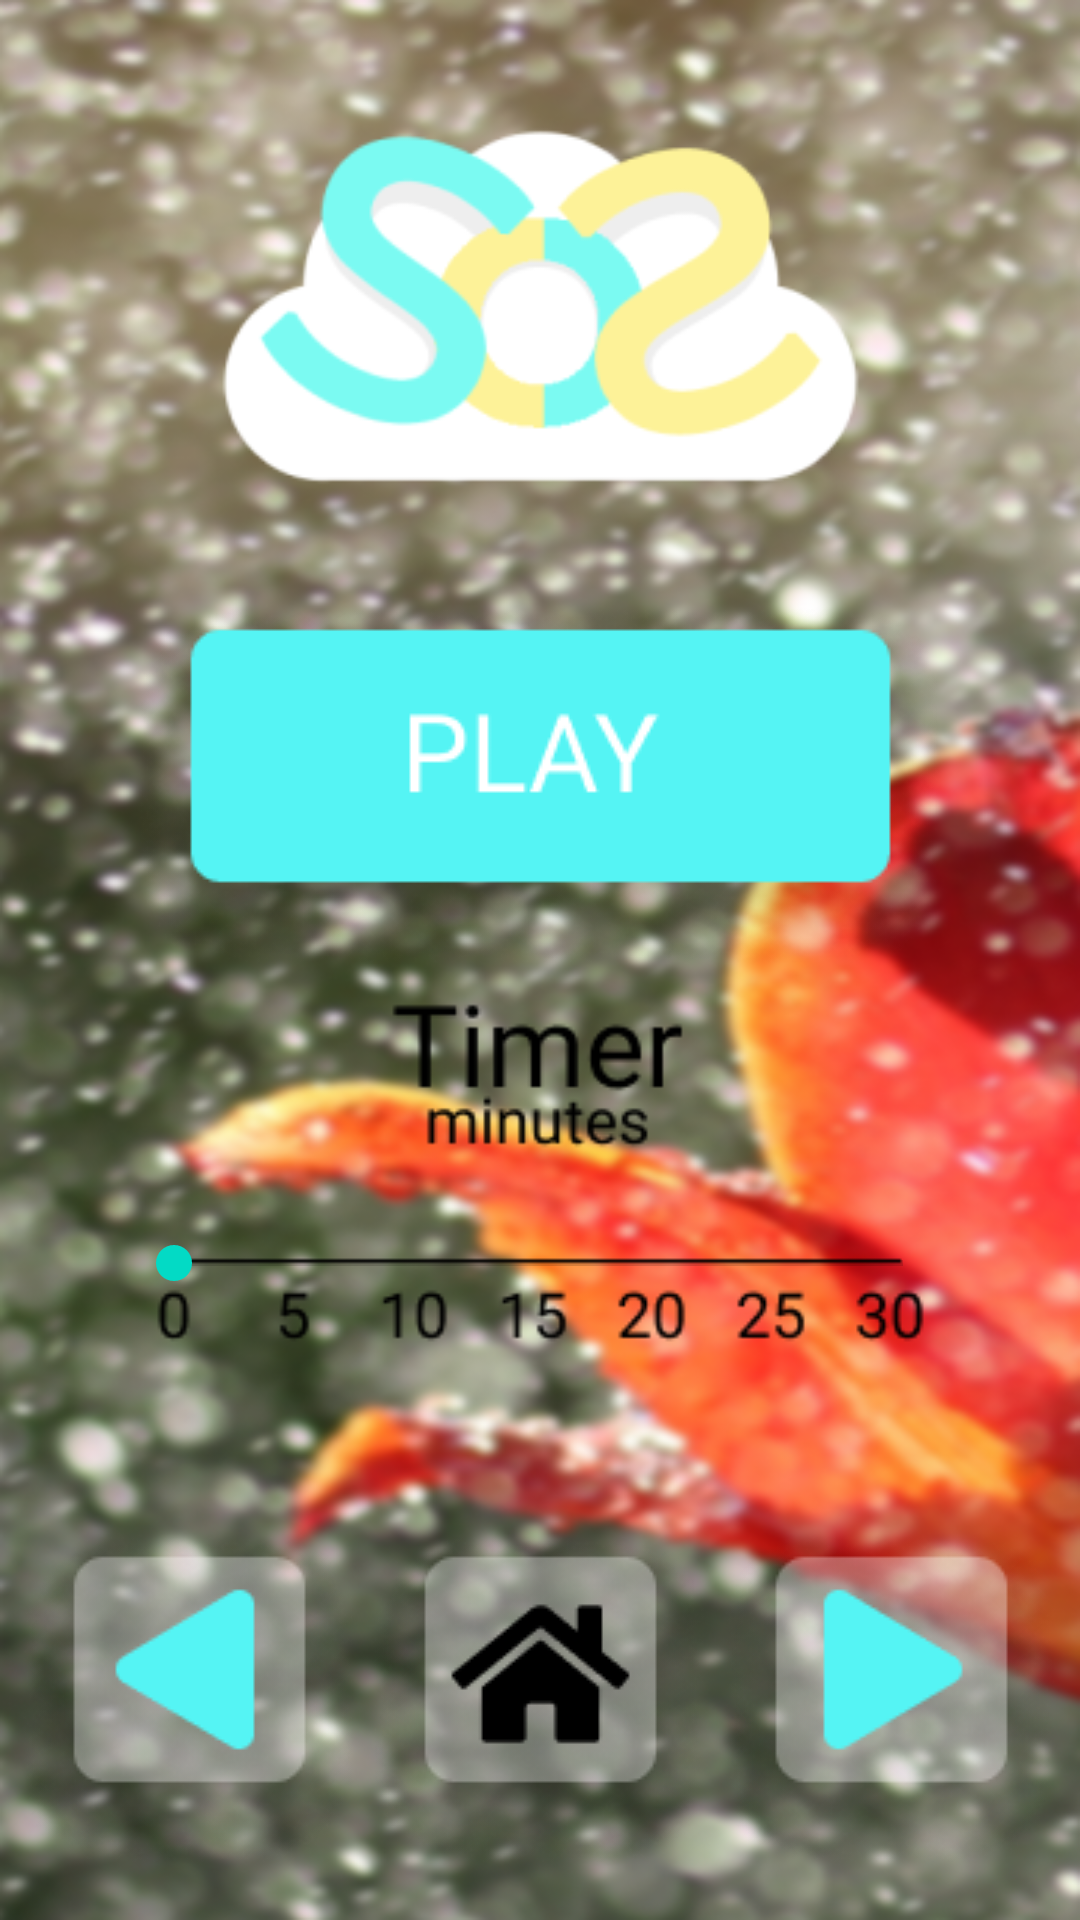

Produce the Android XML layout that renders to this screen, including the resource entries it uses.
<!-- AndroidManifest.xml: application theme Theme.NoiseMaker -->
<!-- res/layout/activity_rain.xml -->
<?xml version="1.0" encoding="utf-8"?>
<androidx.constraintlayout.widget.ConstraintLayout xmlns:android="http://schemas.android.com/apk/res/android"
    xmlns:app="http://schemas.android.com/apk/res-auto"
    xmlns:tools="http://schemas.android.com/tools"
    android:layout_width="match_parent"
    android:layout_height="match_parent"
    android:background="@drawable/rain"
    tools:context=".Rain">


    <ImageView
        android:id="@+id/logo"
        android:layout_width="291dp"
        android:layout_height="188dp"
        android:layout_marginTop="8dp"
        app:layout_constraintEnd_toEndOf="parent"
        app:layout_constraintHorizontal_bias="0.504"
        app:layout_constraintStart_toStartOf="parent"
        app:layout_constraintTop_toTopOf="parent"
        app:srcCompat="@drawable/logov22" />

    <ImageView
        android:id="@+id/btnTurnOnOff"
        android:layout_width="wrap_content"
        android:layout_height="wrap_content"
        android:layout_marginTop="4dp"
        app:layout_constraintEnd_toEndOf="parent"
        app:layout_constraintHorizontal_bias="0.503"
        app:layout_constraintStart_toStartOf="parent"
        app:layout_constraintTop_toBottomOf="@+id/logo"
        app:srcCompat="@drawable/playbutton" />

    <ImageView
        android:id="@+id/btnHome"
        android:layout_width="wrap_content"
        android:layout_height="wrap_content"
        android:layout_marginBottom="16dp"
        app:layout_constraintBottom_toBottomOf="parent"
        app:layout_constraintEnd_toEndOf="parent"
        app:layout_constraintHorizontal_bias="0.501"
        app:layout_constraintStart_toStartOf="parent"
        app:srcCompat="@drawable/homebutton" />

    <ImageView
        android:id="@+id/timer"
        android:layout_width="257dp"
        android:layout_height="131dp"
        app:layout_constraintEnd_toEndOf="parent"
        app:layout_constraintHorizontal_bias="0.503"
        app:layout_constraintStart_toStartOf="parent"
        app:layout_constraintTop_toBottomOf="@+id/btnTurnOnOff"
        app:srcCompat="@drawable/timer" />

    <SeekBar
        android:id="@+id/timerCircle"
        android:layout_width="275dp"
        android:layout_height="wrap_content"
        android:layout_marginBottom="25dp"
        app:layout_constraintBottom_toBottomOf="@+id/timer"
        app:layout_constraintEnd_toEndOf="@+id/timer"
        app:layout_constraintHorizontal_bias="0.555"
        app:layout_constraintStart_toStartOf="@+id/timer" />

    <ImageView
        android:id="@+id/previousButton"
        android:layout_width="wrap_content"
        android:layout_height="wrap_content"
        app:layout_constraintBottom_toBottomOf="@+id/btnHome"
        app:layout_constraintEnd_toStartOf="@+id/btnHome"
        app:srcCompat="@drawable/previousbutton" />

    <ImageView
        android:id="@+id/nextButton"
        android:layout_width="wrap_content"
        android:layout_height="wrap_content"
        app:layout_constraintBottom_toBottomOf="@+id/btnHome"
        app:layout_constraintStart_toEndOf="@+id/btnHome"
        app:srcCompat="@drawable/nextbutton" />

    <ImageView
        android:id="@+id/stopButton"
        android:layout_width="wrap_content"
        android:layout_height="wrap_content"
        android:visibility="invisible"
        app:layout_constraintBottom_toBottomOf="@+id/btnTurnOnOff"
        app:layout_constraintEnd_toEndOf="@+id/btnTurnOnOff"
        app:layout_constraintHorizontal_bias="0.0"
        app:layout_constraintStart_toStartOf="@+id/btnTurnOnOff"
        app:layout_constraintTop_toTopOf="@+id/btnTurnOnOff"
        app:layout_constraintVertical_bias="0.0"
        app:srcCompat="@drawable/stop" />

    <ImageView
        android:id="@+id/timerStartRectangle"
        android:layout_width="wrap_content"
        android:layout_height="wrap_content"
        app:layout_constraintEnd_toEndOf="@+id/timer"
        app:layout_constraintStart_toStartOf="@+id/timer"
        app:layout_constraintTop_toBottomOf="@+id/btnTurnOnOff"
        app:srcCompat="@drawable/timerrectangle"
        android:visibility="invisible"/>

    <TextView
        android:id="@+id/timerStartTime"
        android:layout_width="wrap_content"
        android:layout_height="wrap_content"
        android:inputType="time"
        android:text="10:00"
        android:textColor="@color/black"
        android:textSize="50sp"
        app:layout_constraintBottom_toTopOf="@+id/timerCircle"
        app:layout_constraintEnd_toEndOf="@+id/timerStartRectangle"
        app:layout_constraintHorizontal_bias="0.493"
        app:layout_constraintStart_toStartOf="@+id/timerStartRectangle"
        app:layout_constraintTop_toBottomOf="@+id/btnTurnOnOff"
        app:layout_constraintVertical_bias="0.35"
        android:visibility="invisible"
        />

</androidx.constraintlayout.widget.ConstraintLayout>
<!-- resources referenced by this layout -->
<resources>
  <!-- drawable homebutton: png bitmap (drawable, 11222 bytes) -->
  <!-- drawable logov22: png bitmap (drawable, 11178 bytes) -->
  <!-- drawable nextbutton: png bitmap (drawable, 10617 bytes) -->
  <!-- drawable playbutton: png bitmap (drawable, 11858 bytes) -->
  <!-- drawable previousbutton: png bitmap (drawable, 10571 bytes) -->
  <!-- drawable rain: png bitmap (drawable, 436849 bytes) -->
  <!-- drawable stop: png bitmap (drawable, 12320 bytes) -->
  <!-- drawable timer: png bitmap (drawable, 2582 bytes) -->
  <!-- drawable timerrectangle: png bitmap (drawable, 9417 bytes) -->
  <style name="Theme.NoiseMaker" parent="Theme.MaterialComponents.DayNight.DarkActionBar">
          
          <item name="colorPrimary">@color/purple_500</item>
          <item name="colorPrimaryVariant">@color/purple_700</item>
          <item name="colorOnPrimary">@color/white</item>
          
          <item name="colorSecondary">@color/teal_200</item>
          <item name="colorSecondaryVariant">@color/teal_700</item>
          <item name="colorOnSecondary">@color/black</item>
          
          <item name="android:statusBarColor" tools:targetApi="l">?attr/colorPrimaryVariant</item>
          
      </style>
  <!-- not gathered from this repository: default colours our renderer supplied (Android Studio template values) -->
  <color name="purple_500">#FF6200EE</color>
  <color name="purple_700">#FF3700B3</color>
  <color name="teal_200">#FF03DAC5</color>
  <color name="teal_700">#FF018786</color>
  <color name="black">#FF000000</color>
  <color name="white">#FFFFFFFF</color>
</resources>
